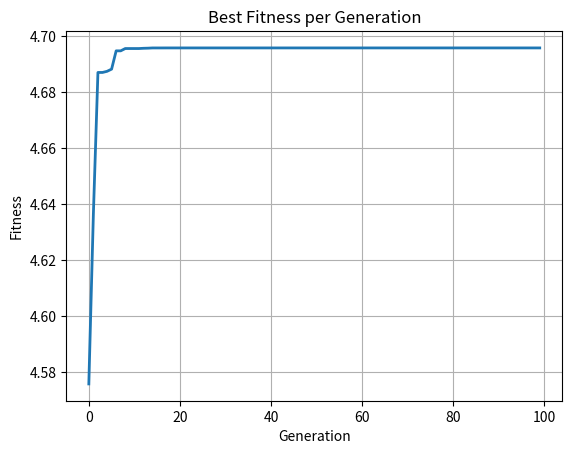
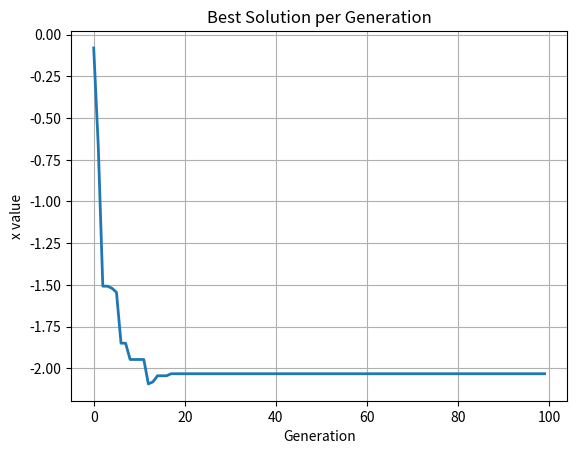
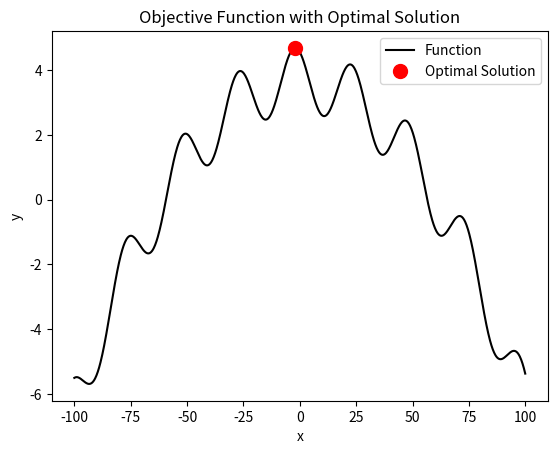

The matplotlib source for these figures, in order:
import numpy as np
import matplotlib.pyplot as plt

def enhanced_genetic_algorithm(G=100, PopSize=50, Dv=1, n=14, Pm=0.2, TournSize=2, OffsProb=0.5, LowLim=-100, UppLim=100):
    # Objective Function
    def objective_function(x):
        return -(0.001 * x**2) + 3.7 + np.cos(x / 4 + np.pi / 6)

    # Generate initial population (corrected range)
    IniPop = np.random.randint(0, 2**n, (PopSize, Dv))

    # Initialize variables
    BestFitnessHistory = np.zeros(G)
    BestSolutionHistory = np.zeros(G)

    for Iter in range(G):
        # Decode and evaluate fitness
        IndDecoded = LowLim + (UppLim - LowLim) * (IniPop / (2**n - 1))
        Fitness = objective_function(IndDecoded)
        
        # Track best individual
        BestFitness = np.max(Fitness)
        BestIdx = np.argmax(Fitness)
        BestInd = IniPop[BestIdx]
        BestFitnessHistory[Iter] = BestFitness
        BestSolutionHistory[Iter] = IndDecoded[BestIdx]
        
        # Tournament selection and crossover
        Offspring = np.zeros(PopSize, dtype=int)
        for i in range(PopSize):
            # Select parents using tournament selection
            candidates = np.random.choice(PopSize, TournSize, replace=False)
            parent1 = IniPop[candidates[np.argmax(Fitness[candidates])]]
            
            candidates = np.random.choice(PopSize, TournSize, replace=False)
            parent2 = IniPop[candidates[np.argmax(Fitness[candidates])]]
            
            # Single-point crossover
            Cp = np.random.randint(1, n)
            maskT = (2**Cp) - 1
            maskH = (2**n - 1) - maskT
            
            head1 = parent1 & maskH
            tail1 = parent1 & maskT
            head2 = parent2 & maskH
            tail2 = parent2 & maskT
            
            if np.random.rand() < OffsProb:
                Offspring[i] = head1 + tail2
            else:
                Offspring[i] = head2 + tail1
        
        # Mutation (bit-wise)
        for j in range(PopSize):
            if np.random.rand() < Pm:
                bitPos = np.random.randint(0, n)
                Offspring[j] = np.bitwise_xor(Offspring[j], 2**bitPos)
        
        # Elitism: preserve best individual
        worstIdx = np.argmin(Fitness)
        Offspring[worstIdx] = BestInd
        
        # Update population for next generation
        IniPop = Offspring

    # Best solution
    BestSolution = BestSolutionHistory[-1]
    BestFitnessValue = BestFitnessHistory[-1]

    # Display results
    print(f"Best Solution: {BestSolution}")
    print(f"Best Fitness: {BestFitnessValue}")

    # Plot convergence
    plt.figure()
    plt.plot(BestFitnessHistory, linewidth=2)
    plt.title('Best Fitness per Generation')
    plt.xlabel('Generation')
    plt.ylabel('Fitness')
    plt.grid(True)

    plt.figure()
    plt.plot(BestSolutionHistory, linewidth=2)
    plt.title('Best Solution per Generation')
    plt.xlabel('Generation')
    plt.ylabel('x value')
    plt.grid(True)

    # Plot final solution on objective function
    x = np.linspace(LowLim, UppLim, 1000)
    y = objective_function(x)

    plt.figure()
    plt.plot(x, y, 'k')
    plt.plot(BestSolution, BestFitnessValue, 'ro', markersize=10, linewidth=2)
    plt.title('Objective Function with Optimal Solution')
    plt.xlabel('x')
    plt.ylabel('y')
    plt.legend(['Function', 'Optimal Solution'])
    plt.show()

    return BestSolution, BestFitnessValue


# Run the enhanced genetic algorithm
enhanced_genetic_algorithm()
